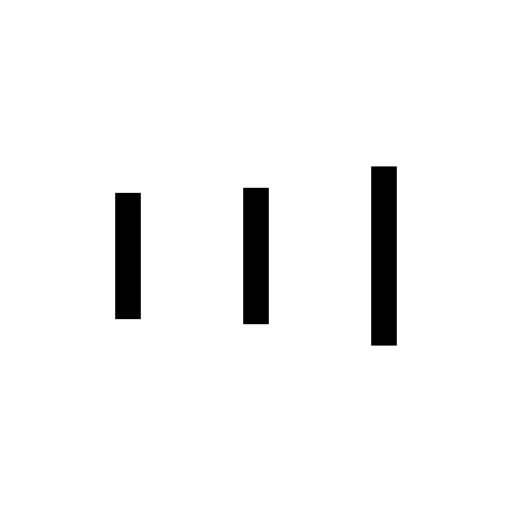
t = 0.00 s
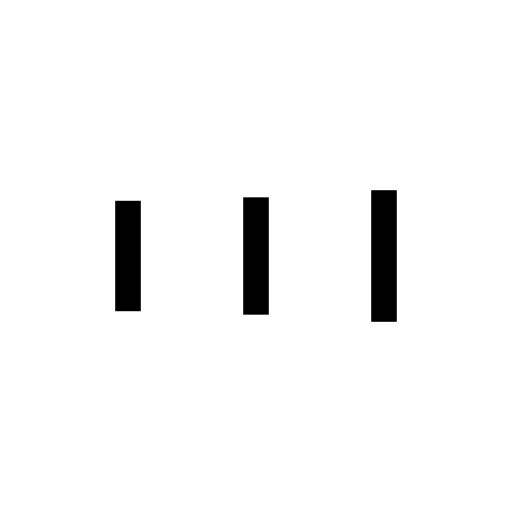
t = 0.13 s
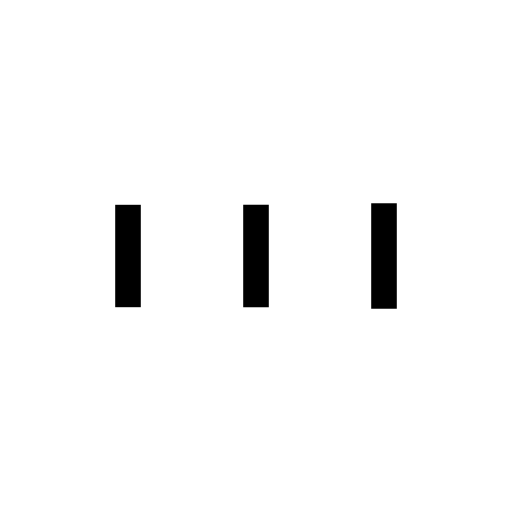
t = 0.38 s
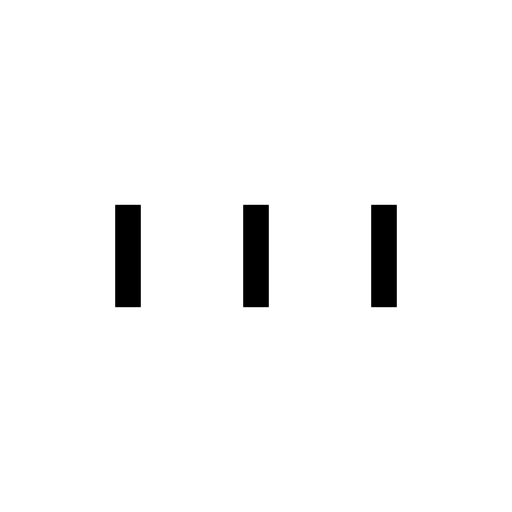
t = 0.50 s
t = 0.63 s: frame unchanged from t = 0.50 s, image omitted
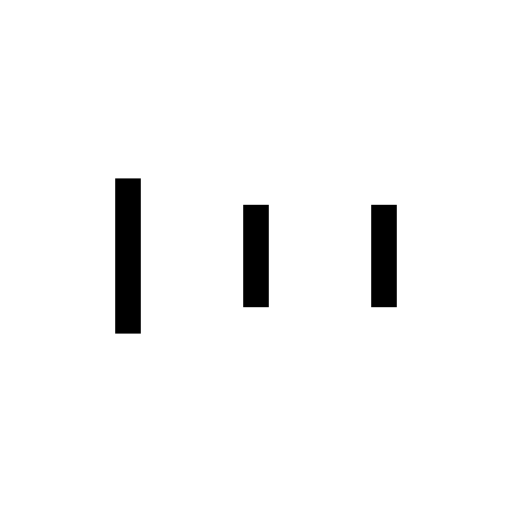
t = 0.88 s

The animated SVG that drew these frames (rendered in a browser with its animation timeline set to each time). Animation: 6 SMIL elements (animate=6); one cycle of 1.00 s, repeats indefinitely.

<svg xmlns="http://www.w3.org/2000/svg" xmlns:xlink="http://www.w3.org/1999/xlink" style="margin: auto; background: rgba(0, 0, 0, 0); display: block;" width="100px" height="100px" viewBox="0 0 100 100" preserveAspectRatio="xMidYMid">
<rect x="22.5" y="40" width="5" height="20" fill="#000000">
  <animate attributeName="y" repeatCount="indefinite" dur="1s" calcMode="spline" keyTimes="0;0.5;1" values="30;40;40" keySplines="0 0.5 0.5 1;0 0.5 0.5 1" begin="-0.2s"></animate>
  <animate attributeName="height" repeatCount="indefinite" dur="1s" calcMode="spline" keyTimes="0;0.5;1" values="40;20;20" keySplines="0 0.5 0.5 1;0 0.5 0.5 1" begin="-0.2s"></animate>
</rect>
<rect x="47.5" y="40" width="5" height="20" fill="#000000">
  <animate attributeName="y" repeatCount="indefinite" dur="1s" calcMode="spline" keyTimes="0;0.5;1" values="32.5;40;40" keySplines="0 0.5 0.5 1;0 0.5 0.5 1" begin="-0.1s"></animate>
  <animate attributeName="height" repeatCount="indefinite" dur="1s" calcMode="spline" keyTimes="0;0.5;1" values="35;20;20" keySplines="0 0.5 0.5 1;0 0.5 0.5 1" begin="-0.1s"></animate>
</rect>
<rect x="72.5" y="40" width="5" height="20" fill="#000000">
  <animate attributeName="y" repeatCount="indefinite" dur="1s" calcMode="spline" keyTimes="0;0.5;1" values="32.5;40;40" keySplines="0 0.5 0.5 1;0 0.5 0.5 1"></animate>
  <animate attributeName="height" repeatCount="indefinite" dur="1s" calcMode="spline" keyTimes="0;0.5;1" values="35;20;20" keySplines="0 0.5 0.5 1;0 0.5 0.5 1"></animate>
</rect>
</svg>